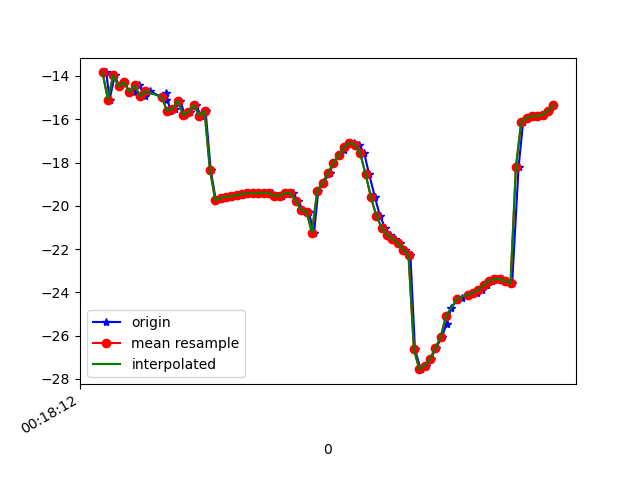

Data behind this chart, as committed beside it:
1617668292754, 363929382303487, -13.836353, 10.006207, -25.078186
1617668292766, 363929401534257, -15.1, 9.015, -26.44
1617668292786, 363929420765027, -13.96, 10.1, -24.82
1617668292801, 363929439995797, -14.48, 10.24, -25.53
1617668292820, 363929459226567, -14.29, 10.14, -25.03
1617668292841, 363929478457337, -14.74, 11.04, -25.47
1617668292857, 363929497688107, -14.75, 10.87, -25.44
1617668292877, 363929516918877, -14.44, 10.96, -25.15
1617668292897, 363929536149647, -14.94, 10.97, -26.04
1617668292917, 363929555380417, -14.71, 10.89, -25.67
1617668292965, 363929574611187, -15, 11.78, -25.87
1617668292976, 363929593841957, -15.1, 11.59, -26
1617668292978, 363929613072727, -14.81, 11.56, -25.6
1617668292992, 363929632303497, -15.6, 11.98, -26.65
1617668293011, 363929651534267, -15.52, 11.82, -26.59
1617668293029, 363929670765037, -15.15, 11.97, -26.2
1617668293047, 363929689995807, -15.8, 12.19, -27.13
1617668293067, 363929709226577, -15.67, 12, -26.77
1617668293087, 363929728457347, -15.33, 12.2, -26.15
1617668293107, 363929747688117, -15.84, 12.34, -26.87
1617668293124, 363929766918887, -15.63, 12.51, -26.58
1617668293143, 363929786149657, -18.32, 10.07, -25.55
1617668293162, 363929805380427, -19.74, 12.73, -26.2
1617668293180, 363929824611197, -19.64, 12.83, -26.01
1617668293202, 363929843841967, -19.59, 12.84, -25.83
1617668293220, 363929863072737, -19.58, 12.82, -25.63
1617668293238, 363929882303507, -19.56, 12.81, -25.43
1617668293258, 363929901534277, -19.51, 12.84, -25.25
1617668293279, 363929920765047, -19.45, 12.91, -25.09
1617668293295, 363929939995817, -19.42, 12.93, -24.95
1617668293319, 363929959226587, -19.43, 12.91, -24.82
1617668293333, 363929978457357, -19.41, 12.91, -24.71
1617668293352, 363929997688127, -19.39, 12.92, -24.61
1617668293373, 363930016918897, -19.43, 12.8, -24.49
1617668293391, 363930036149667, -19.53, 12.51, -24.39
1617668293410, 363930055380437, -19.54, 12.25, -24.37
1617668293430, 363930074611207, -19.39, 11.95, -24.56
1617668293448, 363930093841977, -19.43, 11.08, -24.98
1617668293469, 363930113072747, -19.78, 9.493, -25.64
1617668293485, 363930132303517, -20.18, 7.827, -26.76
1617668293508, 363930151534287, -20.28, 6.605, -28.48
1617668293528, 363930170765057, -21.24, 6.039, -32.52
1617668293544, 363930189995827, -19.31, 4.859, -33.36
1617668293563, 363930209226597, -18.94, 3.95, -36.29
1617668293586, 363930228457367, -18.48, 3.003, -39.38
1617668293600, 363930247688137, -18.03, 1.928, -42.49
1617668293620, 363930266918907, -17.66, 0.6348, -45.48
1617668293640, 363930286149677, -17.42, -0.6358, -48.35
1617668293659, 363930305380447, -17.16, -1.665, -51.16
1617668293677, 363930324611217, -17.09, -2.636, -54.14
1617668293696, 363930343841987, -17.17, -3.911, -56.95
1617668293715, 363930363072757, -17.58, -5.453, -59.48
1617668293733, 363930382303527, -18.53, -7.05, -62
1617668293755, 363930401534297, -19.61, -8.391, -64.31
1617668293773, 363930420765067, -20.45, -9.389, -66.19
1617668293793, 363930439995837, -21.02, -10.12, -67.62
1617668293811, 363930459226607, -21.36, -10.63, -68.6
1617668293828, 363930478457377, -21.52, -10.97, -69.11
1617668293849, 363930497688147, -21.72, -11.19, -69.15
1617668293867, 363930516918917, -22.03, -11.3, -68.74
1617668293887, 363930536149687, -22.29, -11.32, -67.92
... 28 more rows
